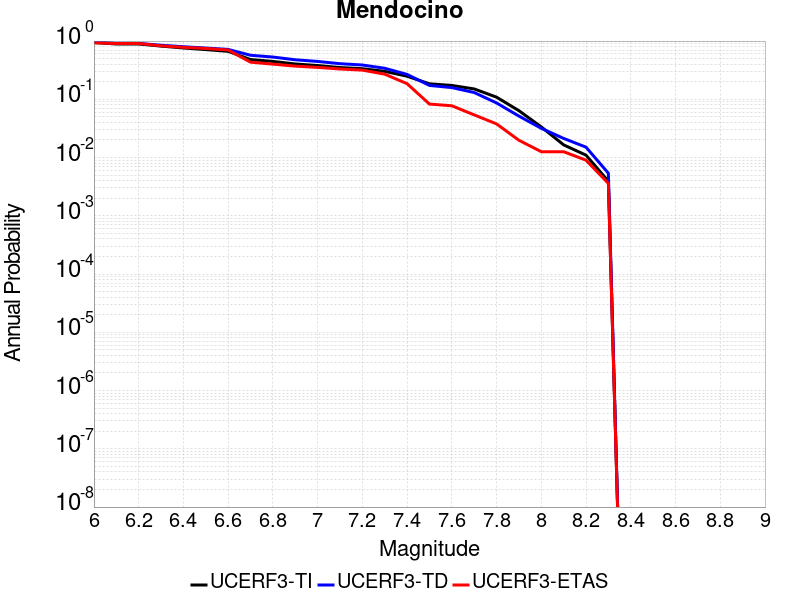

Values plotted in this chart, from the file beside it:
Magnitude, UCERF3-TI Prob, UCERF3-TD Prob, UCERF3-ETAS Prob
6.0, 0.9445, 0.9633, 0.9315
6.1, 0.8913, 0.9121, 0.9081
6.2, 0.8913, 0.9121, 0.9081
6.3, 0.8192, 0.8475, 0.8288
6.4, 0.7609, 0.7993, 0.7802
6.5, 0.714, 0.759, 0.7459
6.6, 0.6662, 0.7189, 0.7027
6.7, 0.4817, 0.5705, 0.4342
6.8, 0.4474, 0.5316, 0.4018
6.9, 0.4043, 0.4773, 0.3712
7.0, 0.3802, 0.4468, 0.3532
7.1, 0.351, 0.4087, 0.3315
7.2, 0.3352, 0.3881, 0.3171
7.3, 0.3019, 0.3413, 0.2703
7.4, 0.2491, 0.2676, 0.1856
7.5, 0.1846, 0.1731, 0.08288
7.6, 0.173, 0.1589, 0.07748
7.7, 0.1508, 0.1308, 0.05405
7.8, 0.1089, 0.08664, 0.03784
7.9, 0.06383, 0.05155, 0.01982
8.0, 0.03362, 0.03178, 0.01261
8.1, 0.01652, 0.02133, 0.01261
8.2, 0.011, 0.01508, 0.009009
8.3, 0.003925, 0.005381, 0.003604
